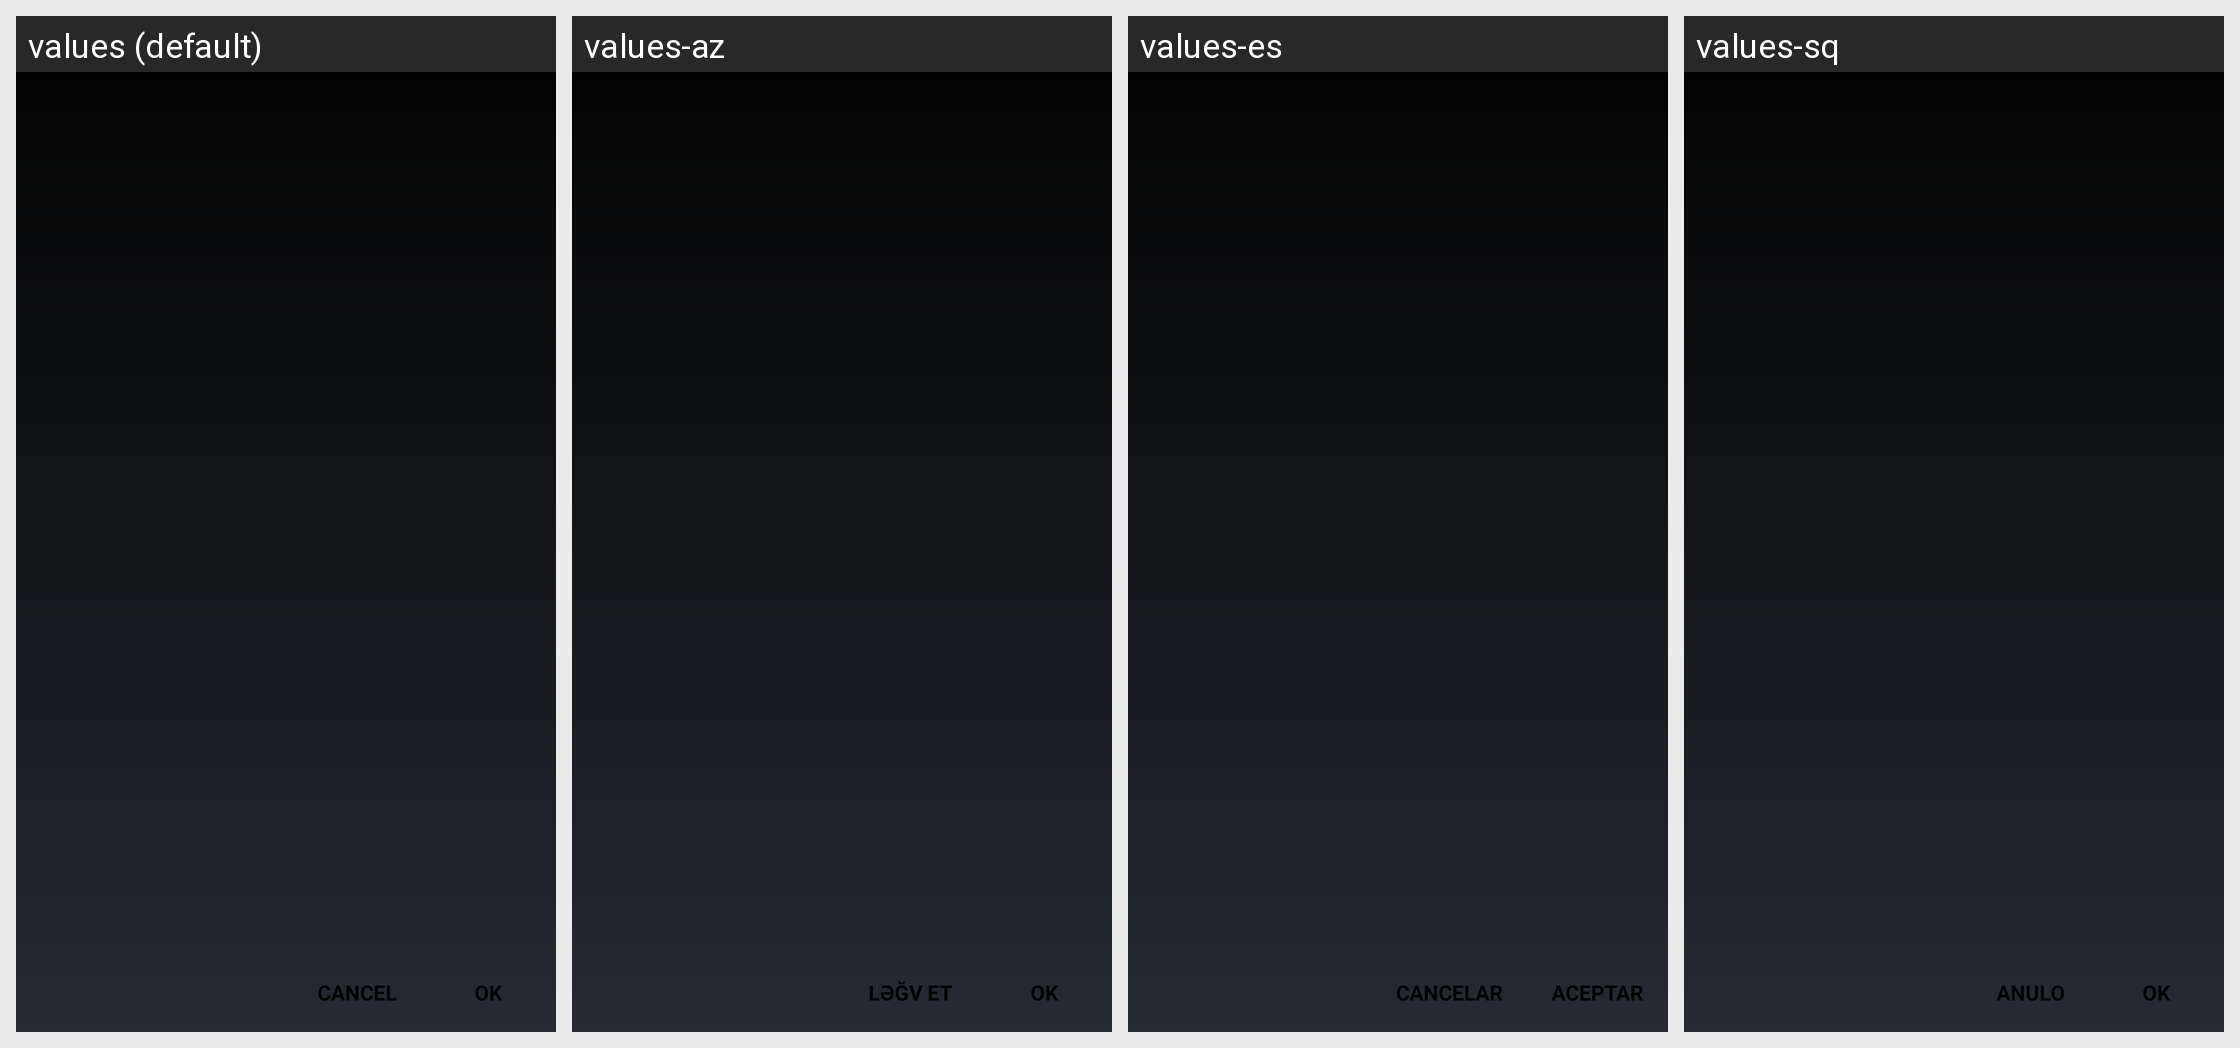

Here is an Android app screen in its default locale and in the app's own translations. Write out the translated-string differences for the strings that appear on this screen.
Android screen res/layout/dialog_pref_list.xml rendered under 4 locales, left to right: values (default), values-az, values-es, values-sq. Device: Nexus 5 (rendered at 1080×1920; each locale shown at half size, 540×960, under a caption strip naming it); theme MyceliumModern.
Other locales in the repository, not shown: values-bg, values-cs, values-da, values-de, values-el, values-fil, values-fr, values-in, values-it, values-iw, values-ja, values-ko, values-nl, values-pl, values-pt, values-ro, values-ru, values-sk, values-sl, values-sv, values-tr, values-uk, values-vi, values-zh, values-zh-rTW.
Strings drawn on this screen, with the default value and each locale's value (text and hints the layout hard-codes, and strings that could not be matched under every locale, appear in the picture but are not listed):

cancel
  values: Cancel
  values-az: Ləğv et
  values-es: Cancelar
  values-sq: Anulo

ok
  values: OK
  values-az: OK
  values-es: Aceptar
  values-sq: OK
